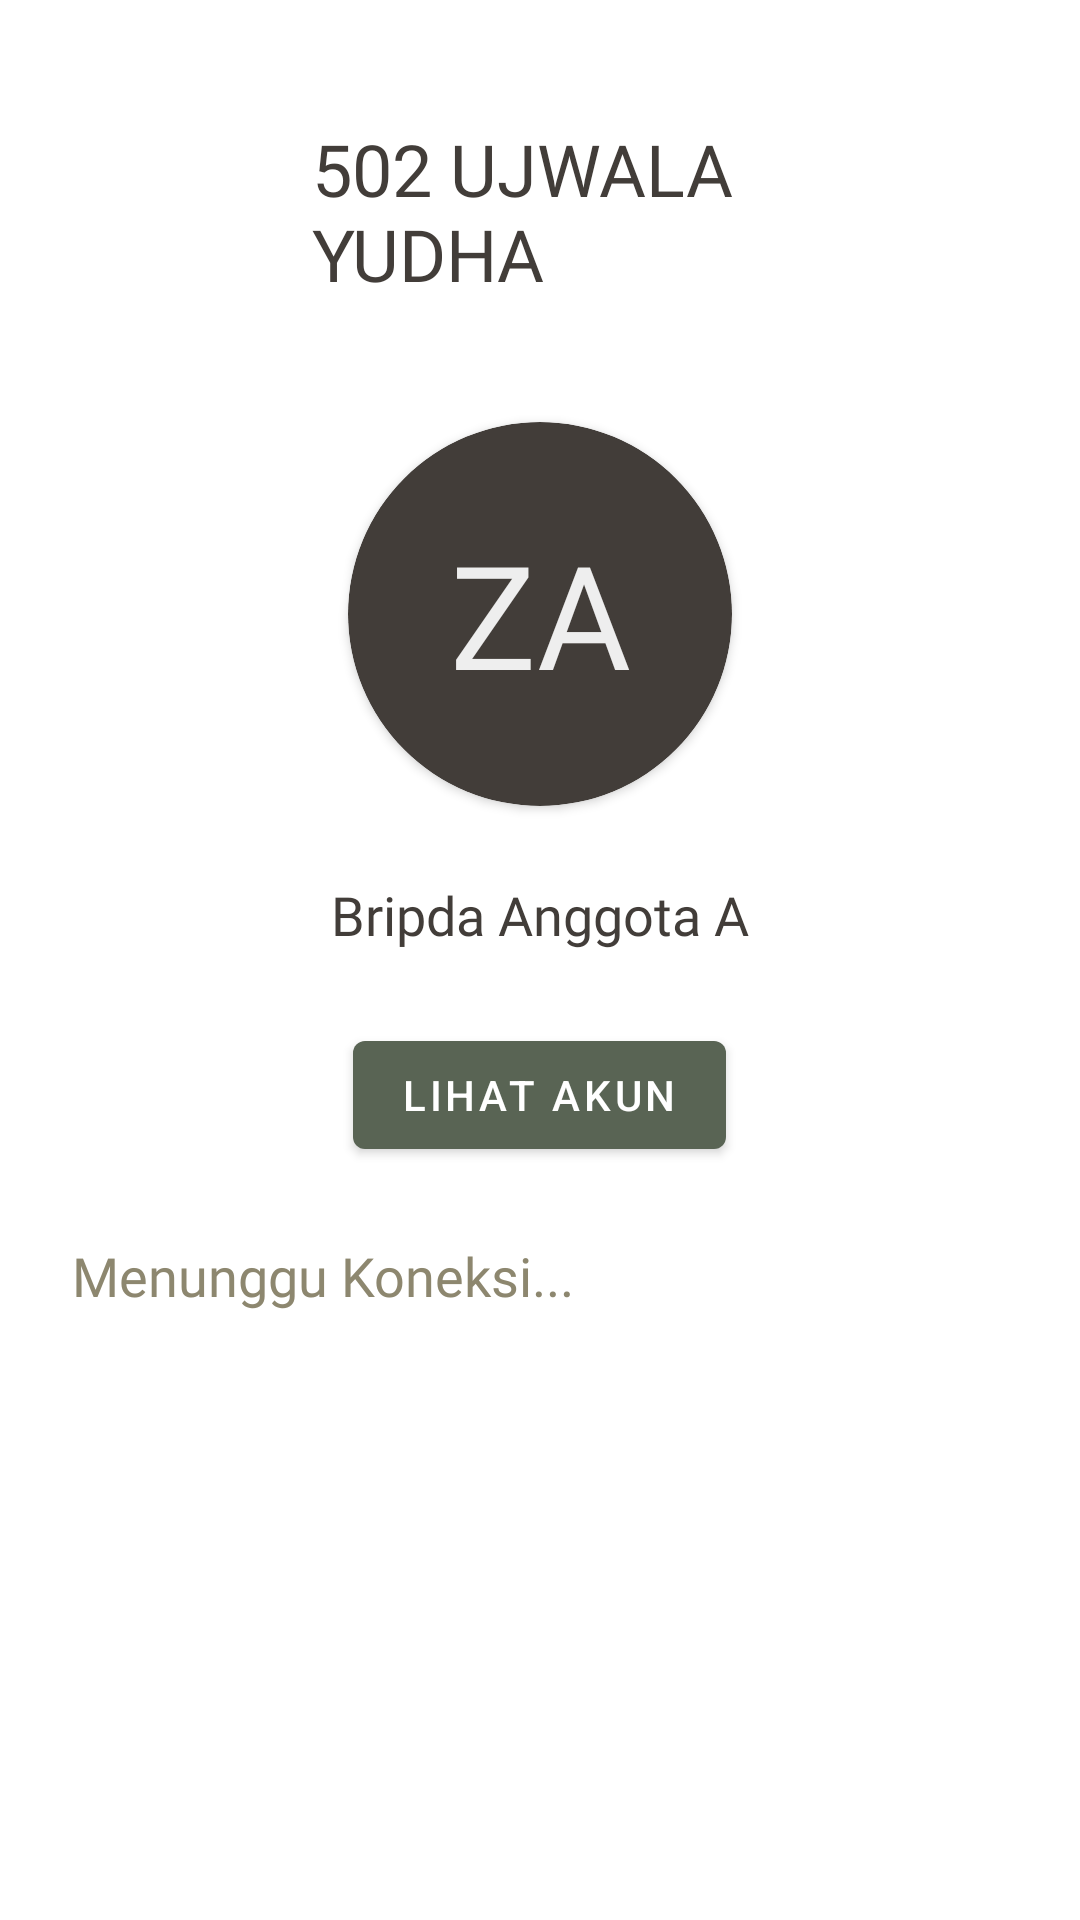

Android layout source for this screen:
<!-- AndroidManifest.xml: application theme Theme.AlarmApp -->
<!-- res/layout/activity_member.xml -->
<?xml version="1.0" encoding="utf-8"?>
<LinearLayout xmlns:android="http://schemas.android.com/apk/res/android"
    xmlns:app="http://schemas.android.com/apk/res-auto"
    xmlns:tools="http://schemas.android.com/tools"
    android:layout_width="match_parent"
    android:layout_height="match_parent"
    android:orientation="vertical"
    tools:context=".activity.MemberActivity">

    <LinearLayout
        android:layout_width="match_parent"
        android:layout_height="wrap_content"
        android:gravity="center"
        android:orientation="horizontal"
        android:paddingHorizontal="24dp"
        android:paddingTop="24dp">

        <ImageView
            android:id="@+id/imageLogo"
            android:layout_width="64dp"
            android:layout_height="64dp"
            android:src="@drawable/ic_launcher_background" />

        <TextView
            android:id="@+id/textTitle"
            android:layout_width="wrap_content"
            android:layout_height="wrap_content"
            android:layout_margin="16dp"
            android:fontFamily="@font/lato_black"
            android:text="502 UJWALA YUDHA"
            android:textColor="@color/brownPrimary"
            android:textSize="24sp" />

    </LinearLayout>

    <androidx.cardview.widget.CardView
        android:id="@+id/circleProfile"
        android:layout_width="128dp"
        android:layout_height="128dp"
        android:layout_gravity="center"
        android:layout_margin="24dp"
        app:cardBackgroundColor="@color/brownPrimary"
        app:cardCornerRadius="128dp"
        app:civ_circle_background_color="@color/brownPrimary">

        <TextView
            android:id="@+id/textInitial"
            android:layout_width="match_parent"
            android:layout_height="match_parent"
            android:fontFamily="@font/lato_bold"
            android:gravity="center"
            android:text="ZA"
            android:textColor="@color/grayPrimary"
            android:textSize="48sp" />


    </androidx.cardview.widget.CardView>

    <TextView
        android:id="@+id/textName"
        android:layout_width="wrap_content"
        android:layout_height="wrap_content"
        android:layout_gravity="center"
        android:fontFamily="@font/lato_bold"
        android:text="Bripda Anggota A"
        android:textColor="@color/brownPrimary"
        android:textSize="18sp" />

    <com.google.android.material.button.MaterialButton
        android:id="@+id/buttonLookAccount"
        android:layout_width="wrap_content"
        android:layout_height="wrap_content"
        android:layout_gravity="center"
        android:layout_marginTop="24dp"
        android:text="@string/look_account" />


    <TextView
        android:id="@+id/textInboxQuantity"
        android:layout_width="wrap_content"
        android:layout_height="wrap_content"
        android:layout_gravity="start"
        android:layout_margin="24dp"
        android:fontFamily="@font/lato_bold"
        android:text="@string/waiting_connection"
        android:textColor="@color/brownLight"
        android:textSize="18sp" />


    <androidx.recyclerview.widget.RecyclerView
        android:id="@+id/recyclerView"
        android:layout_width="match_parent"
        android:layout_height="match_parent" />
</LinearLayout>
<!-- resources referenced by this layout -->
<resources>
  <color name="brownLight">#8D876F</color>
  <color name="brownPrimary">#423D39</color>
  <color name="grayPrimary">#EEEEEE</color>
  <string name="look_account">Lihat Akun</string>
  <string name="waiting_connection">Menunggu Koneksi...</string>
  <style name="Theme.AlarmApp" parent="Theme.MaterialComponents.DayNight.NoActionBar">
          
          <item name="colorPrimary">@color/greenPrimary</item>
          <item name="colorPrimaryVariant">@color/brownPrimary</item>
          <item name="colorOnPrimary">@color/white</item>
          
          <item name="colorSecondary">@color/teal_200</item>
          <item name="colorSecondaryVariant">@color/teal_700</item>
          <item name="colorOnSecondary">@color/black</item>
          
          <item name="android:statusBarColor" tools:targetApi="l">?attr/colorPrimaryVariant</item>
          
      </style>
  <color name="greenPrimary">#596454</color>
  <color name="white">#FFFFFFFF</color>
  <color name="teal_200">#FF03DAC5</color>
  <color name="teal_700">#FF018786</color>
  <color name="black">#FF000000</color>
</resources>
